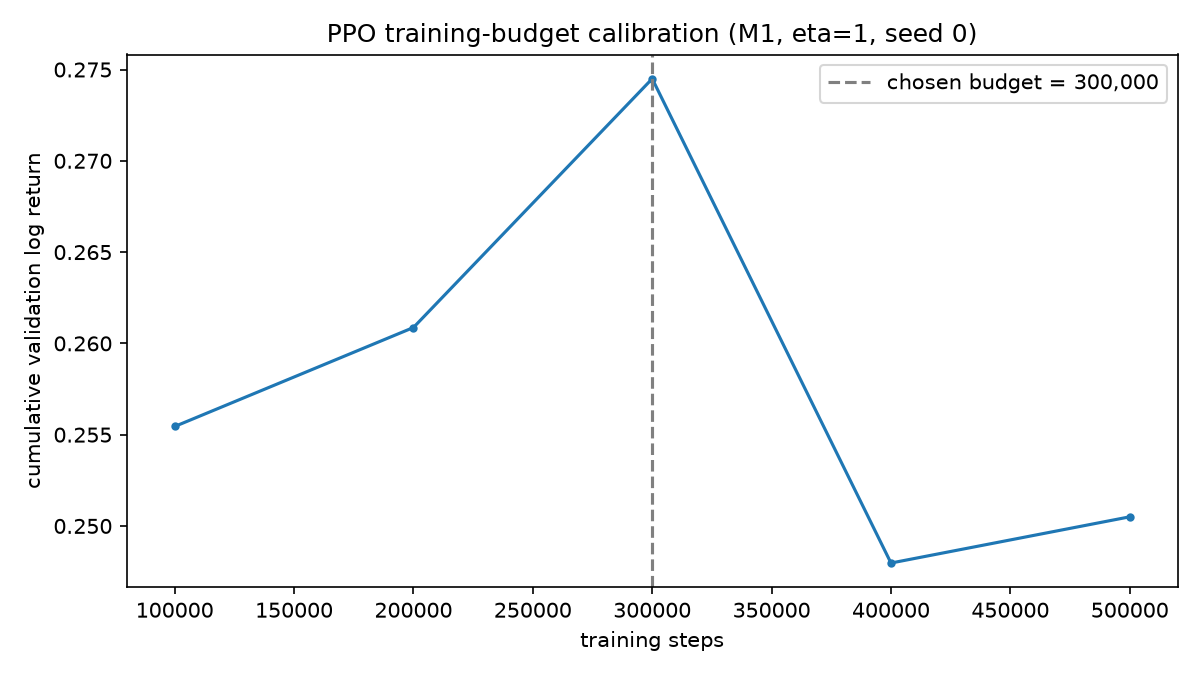

Values plotted in this chart, from the file beside it:
steps, val_log_return
100000, 0.2554
200000, 0.2609
300000, 0.2745
400000, 0.248
500000, 0.2505
